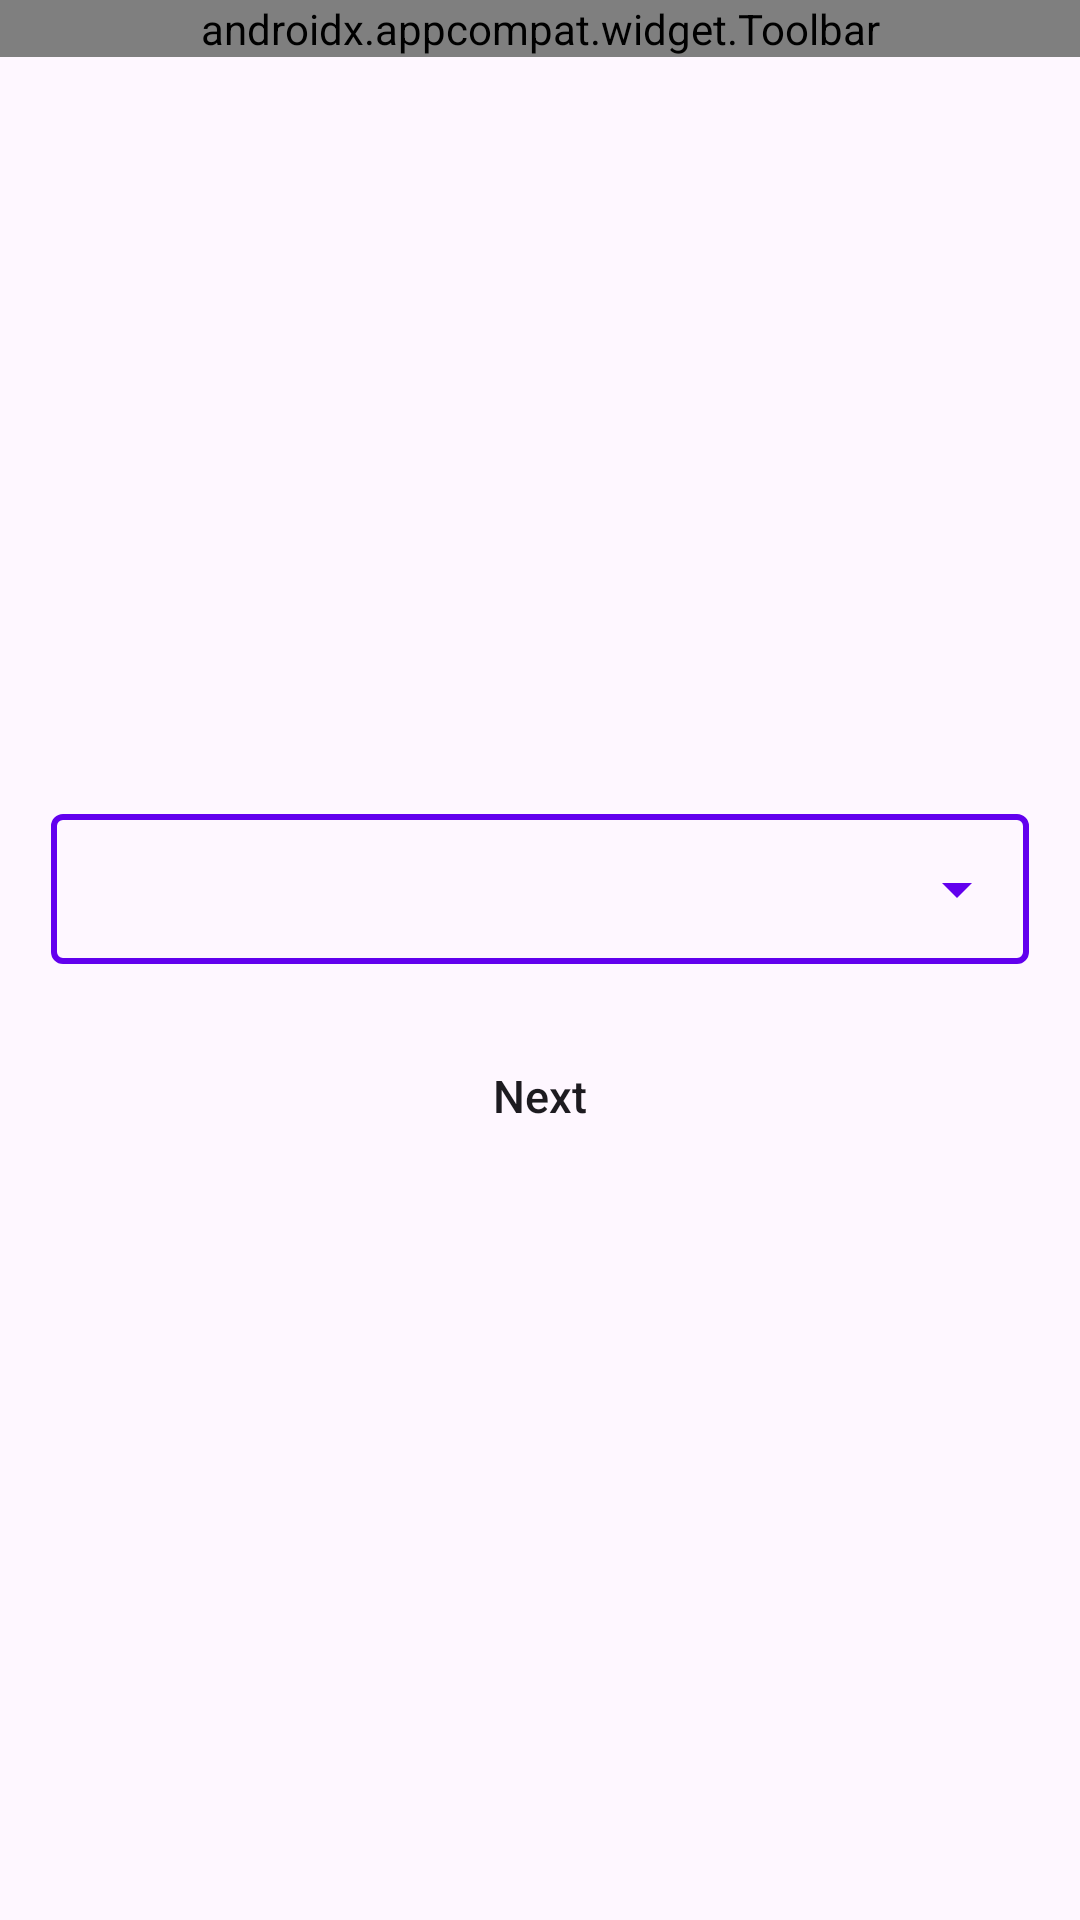

Here is an Android app screen rendered from its layout file. Give the layout XML and the strings, colors and styles it references.
<!-- AndroidManifest.xml: application theme Theme.AttendanceManagementApp -->
<!-- res/layout/activity_selected_course.xml -->
<?xml version="1.0" encoding="utf-8"?>
<LinearLayout xmlns:android="http://schemas.android.com/apk/res/android"
    xmlns:app="http://schemas.android.com/apk/res-auto"
    xmlns:tools="http://schemas.android.com/tools"
    android:layout_width="match_parent"
    android:layout_height="match_parent"
    android:orientation="vertical"
    tools:context=".view.activity.SelectedCourseActivity">

    <androidx.appcompat.widget.Toolbar
        android:id="@+id/toolbar"
        app:titleTextColor="@color/colorWhite"
        app:title="Course"
        android:background="@color/colorPrimary"
        android:layout_width="match_parent"
        android:layout_height="wrap_content"/>
    <LinearLayout
        android:padding="17dp"
        android:orientation="vertical"
        android:gravity="center"
        android:layout_width="match_parent"
        android:layout_height="match_parent">

        <LinearLayout
            android:layout_marginTop="2dp"
            android:background="@drawable/shape_border"
            android:layout_width="match_parent"
            android:layout_height="wrap_content">

            <Spinner
                android:id="@+id/TtCourseSp"
                android:layout_width="match_parent"
                android:layout_height="50dp"
                android:backgroundTint="@color/colorPrimary" />
        </LinearLayout>

        <androidx.appcompat.widget.AppCompatButton
            android:id="@+id/tsNextBtn"
            android:layout_marginTop="20dp"
            android:background="@drawable/shape_gradient_button"
            android:textSize="15sp"
            android:textColor="@color/colorWhite"
            android:text="Next"
            android:textAllCaps="false"
            android:layout_width="match_parent"
            android:layout_height="wrap_content"/>
    </LinearLayout>

</LinearLayout>
<!-- resources referenced by this layout -->
<resources>
  <!-- drawable shape_border (drawable) -->
  <?xml version="1.0" encoding="utf-8"?>
  <shape xmlns:android="http://schemas.android.com/apk/res/android"
  
      android:shape="rectangle">
      <stroke
          android:width="2dp"
          android:color="@color/colorPrimary">
  
      </stroke>
      <corners android:radius="3dp" />
  </shape>
  <style name="Theme.AttendanceManagementApp" parent="Base.Theme.AttendanceManagementApp" />
  <style name="Base.Theme.AttendanceManagementApp" parent="Theme.Material3.DayNight.NoActionBar">
           <item name="colorPrimary">@color/colorPrimary</item>
          <item name="colorControlNormal">@color/colorWhite</item>
      </style>
  <!-- not gathered from this repository: default colours our renderer supplied (Android Studio template values) -->
  <color name="colorPrimary">#FF6200EE</color>
</resources>
